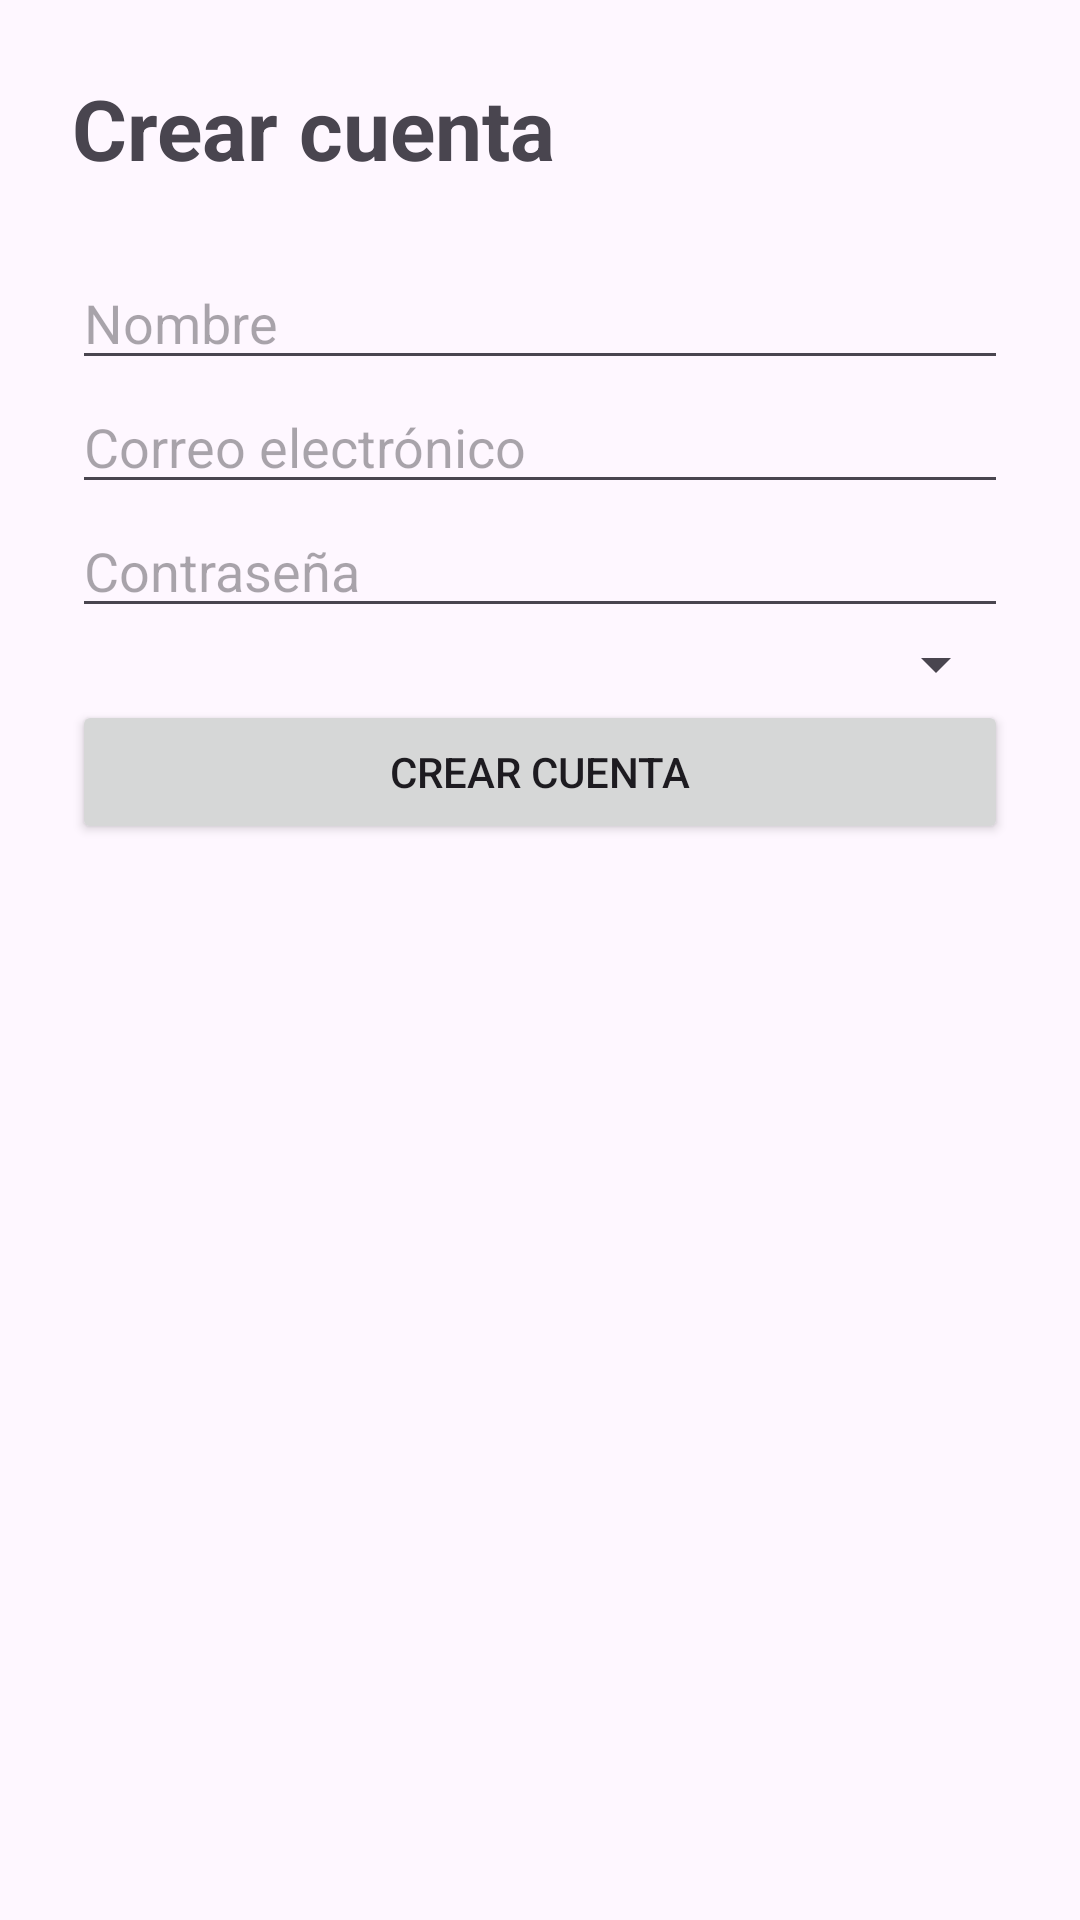

Layout XML and referenced resources for this Android screen:
<!-- AndroidManifest.xml: application theme Theme.TechStore -->
<!-- res/layout/activity_register.xml -->
<?xml version="1.0" encoding="utf-8"?>
<ScrollView xmlns:android="http://schemas.android.com/apk/res/android"
    android:layout_width="match_parent"
    android:layout_height="match_parent"
    android:fillViewport="true">

    <LinearLayout
        android:layout_width="match_parent"
        android:layout_height="wrap_content"
        android:orientation="vertical"
        android:padding="24dp">

        <TextView
            android:layout_width="wrap_content"
            android:layout_height="wrap_content"
            android:layout_marginBottom="24dp"
            android:text="@string/register_title"
            android:textSize="28sp"
            android:textStyle="bold" />

        <EditText
            android:id="@+id/etNombre"
            android:layout_width="match_parent"
            android:layout_height="wrap_content"
            android:hint="@string/name"
            android:inputType="textPersonName" />

        <EditText
            android:id="@+id/etEmail"
            android:layout_width="match_parent"
            android:layout_height="wrap_content"
            android:hint="@string/email"
            android:inputType="textEmailAddress" />

        <EditText
            android:id="@+id/etPassword"
            android:layout_width="match_parent"
            android:layout_height="wrap_content"
            android:hint="@string/password"
            android:inputType="textPassword" />

        <Spinner
            android:id="@+id/spinnerRole"
            android:layout_width="match_parent"
            android:layout_height="wrap_content"
            android:contentDescription="@string/role" />

        <Button
            android:id="@+id/btnRegister"
            android:layout_width="match_parent"
            android:layout_height="wrap_content"
            android:text="@string/register_title" />
    </LinearLayout>
</ScrollView>
<!-- resources referenced by this layout -->
<resources>
  <string name="email">Correo electrónico</string>
  <string name="name">Nombre</string>
  <string name="password">Contraseña</string>
  <string name="register_title">Crear cuenta</string>
  <string name="role">Tipo de cuenta</string>
  <style name="Theme.TechStore" parent="Theme.Material3.DayNight.NoActionBar">
          <item name="colorPrimary">@color/primary</item>
          <item name="colorOnPrimary">@color/onPrimary</item>
          <item name="colorSurface">@color/surface</item>
          <item name="colorOnSurface">@color/onSurface</item>
          <item name="android:statusBarColor">@color/primary</item>
      </style>
  <color name="primary">#FF6750A4</color>
  <color name="onPrimary">#FFFFFFFF</color>
  <color name="surface">#FFFFFBFE</color>
  <color name="onSurface">#FF1C1B1F</color>
</resources>
